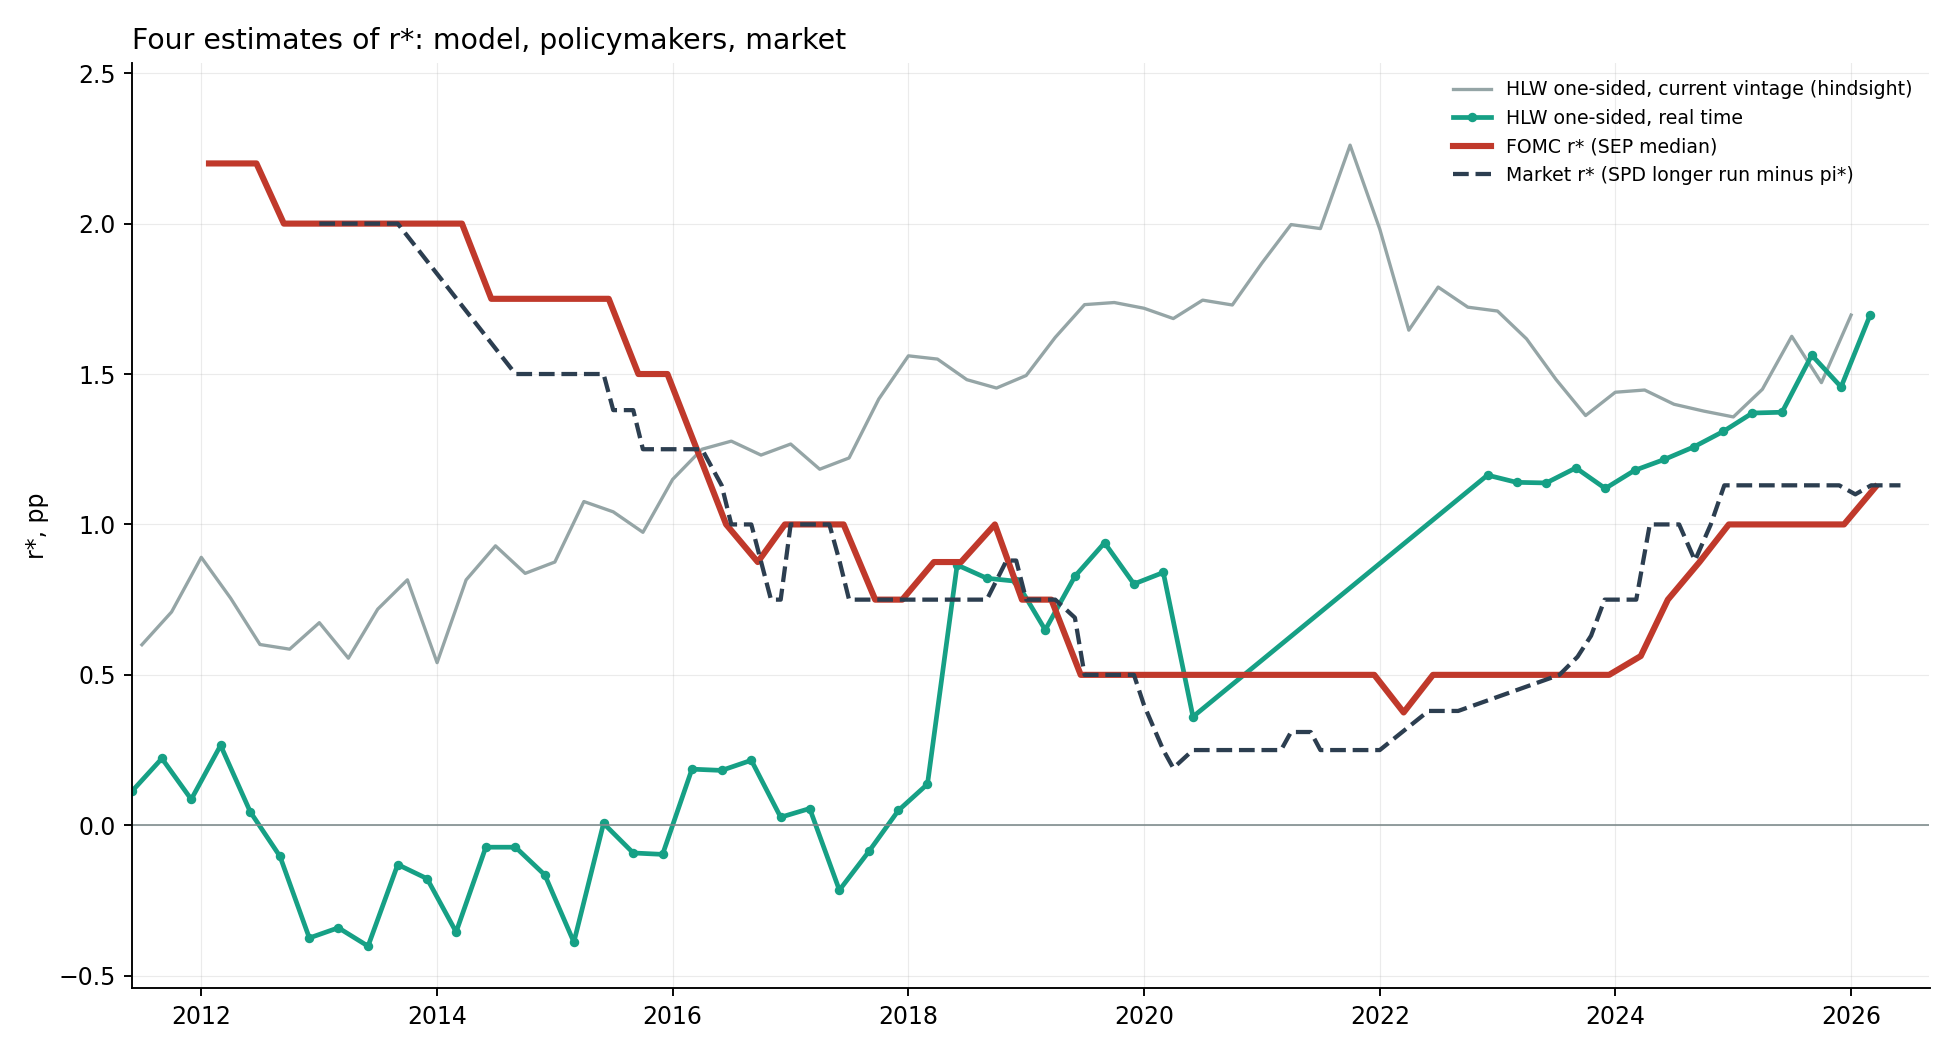

The data file committed next to this chart (first rows):
date, fomc, hlw_onesided_current, hlw_realtime, market
2012-01-25, 2.2, 0.8907, 0.08614, 
2012-04-25, 2.2, 0.7549, 0.2656, 
2012-06-20, 2.2, 0.6009, 0.04452, 
2012-09-13, 2.0, 0.5854, -0.1033, 
2012-12-12, 2.0, 0.6734, -0.3747, 2.0
2013-03-20, 2.0, 0.5553, -0.3408, 2.0
2013-06-19, 2.0, 0.7184, -0.4018, 2.0
2013-09-18, 2.0, 0.8159, -0.1306, 2.0
2013-12-18, 2.0, 0.5405, -0.1775, 
2014-03-19, 2.0, 0.8157, -0.3548, 
2014-06-18, 1.75, 0.9289, -0.07291, 
2014-09-17, 1.75, 0.8373, -0.07294, 1.5
2014-12-17, 1.75, 0.8751, -0.1653, 1.5
2015-03-18, 1.75, 1.076, -0.3886, 1.5
2015-06-17, 1.75, 1.042, 0.00632, 1.38
2015-09-17, 1.5, 0.9738, -0.09208, 1.25
2015-12-16, 1.5, 1.15, -0.09679, 1.25
2016-03-16, 1.25, 1.25, 0.1865, 1.25
2016-06-15, 1.0, 1.277, 0.1823, 1.13
2016-09-21, 0.875, 1.231, 0.216, 1.0
2016-12-14, 1.0, 1.267, 0.02673, 0.75
2017-03-15, 1.0, 1.184, 0.05563, 1.0
2017-06-14, 1.0, 1.221, -0.2156, 0.88
2017-09-20, 0.75, 1.417, -0.08629, 0.75
2017-12-13, 0.75, 1.56, 0.0494, 0.75
2018-03-21, 0.875, 1.55, 0.1367, 0.75
2018-06-13, 0.875, 1.481, 0.8653, 0.75
2018-09-26, 1.0, 1.453, 0.8211, 0.75
2018-12-19, 0.75, 1.495, 0.8112, 0.75
2019-03-20, 0.75, 1.622, 0.6493, 0.75
2019-06-19, 0.5, 1.731, 0.8275, 0.5
2019-09-18, 0.5, 1.738, 0.939, 0.5
2019-12-11, 0.5, 1.719, 0.802, 0.5
2020-06-10, 0.5, 1.746, 0.3608, 0.25
2020-09-16, 0.5, 1.729, 0.3608, 0.25
2020-12-16, 0.5, 1.869, 0.3608, 0.25
2021-03-17, 0.5, 1.997, , 0.31
2021-06-16, 0.5, 1.983, , 0.31
2021-09-22, 0.5, 2.261, , 0.25
2021-12-15, 0.5, 1.982, , 0.25
2022-03-16, 0.375, 1.646, , 
2022-06-15, 0.5, 1.789, , 0.38
2022-09-21, 0.5, 1.722, , 0.38
2022-12-14, 0.5, 1.709, 1.164, 
2023-03-22, 0.5, 1.617, 1.14, 
2023-06-14, 0.5, 1.482, 1.138, 0.5
2023-09-20, 0.5, 1.362, 1.188, 0.56
2023-12-13, 0.5, 1.439, 1.12, 0.75
2024-03-20, 0.5625, 1.447, 1.18, 0.75
2024-06-12, 0.75, 1.399, 1.216, 1.0
2024-09-18, 0.875, 1.377, 1.258, 0.88
2024-12-18, 1.0, 1.357, 1.309, 1.13
2025-03-19, 1.0, 1.449, 1.37, 1.13
2025-06-18, 1.0, 1.625, 1.373, 1.13
2025-09-17, 1.0, 1.471, 1.563, 1.13
2025-12-10, 1.0, 1.696, 1.457, 1.13
2026-03-18, 1.125, , 1.696, 1.13
